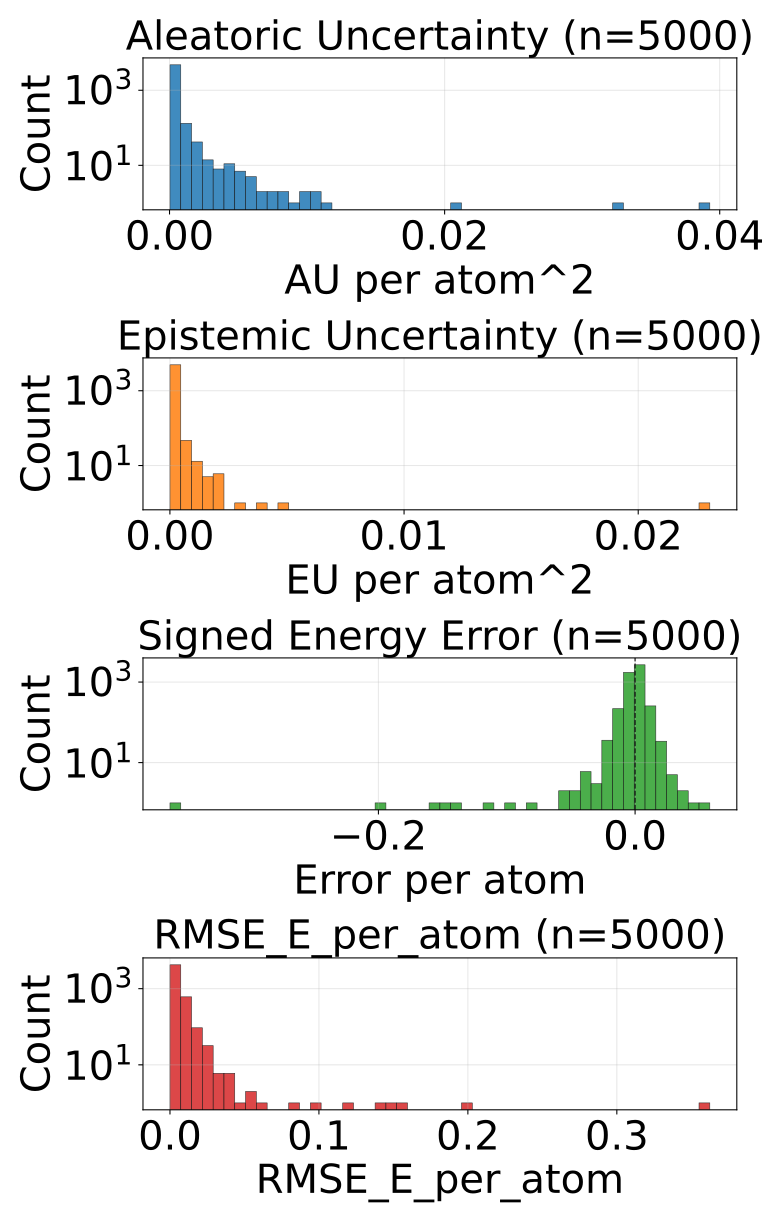

Data behind this chart, as committed beside it:
config_index, num_atoms, ref_energy, pred_energy, error, sq_error, rmse_e_atom, aleatoric_var, epistemic_var, total_var
0, 20.0, -525.5, -525.5, 0.00415, 1.722574234008789e-05, 0.00415, 0.002085, 0.0003127, 0.002398
1, 20.0, -525.8, -525.8, 0.002625, 6.888061761856079e-06, 0.002625, 0.0001276, 3.131274206680246e-05, 0.0001589
2, 20.0, -525.9, -525.9, 0.0002441, 5.960464477539063e-08, 0.0002441, 9.100873285206035e-05, 6.366334673657548e-06, 9.737506479723379e-05
3, 20.0, -525.8, -525.8, 0.004028, 1.6227364540100098e-05, 0.004028, 9.514492558082566e-05, 3.425776958465576e-05, 0.0001294
4, 20.0, -525.8, -525.8, -0.008667, 7.511675357818604e-05, 0.008667, 8.903893467504531e-05, 3.8523787225130945e-05, 0.0001276
5, 22.0, -613.4, -613.4, 0.003357, 1.126900315284729e-05, 0.003357, 6.989950634306297e-05, 1.3808533367409837e-05, 8.37080369819887e-05
6, 22.0, -613.1, -613.1, -0.005615, 3.153085708618164e-05, 0.005615, 0.0003369, 5.24755560036283e-05, 0.0003894
7, 22.0, -613.4, -613.4, 6.103515625e-05, 3.725290298461914e-09, 6.103515625e-05, 7.777147402521223e-05, 4.0118022297974676e-05, 0.0001179
8, 22.0, -613.4, -613.4, -0.0009155, 8.381903171539307e-07, 0.0009155, 6.979267345741391e-05, 1.901574432849884e-05, 8.880841778591275e-05
9, 22.0, -613.4, -613.4, -0.002258, 5.09992241859436e-06, 0.002258, 6.960750761209056e-05, 2.4525075787096284e-05, 9.413258521817625e-05
10, 24.0, -732.7, -732.7, 0.001282, 1.642853021621704e-06, 0.001282, 5.261800833977759e-05, 1.1372752851457335e-05, 6.399075937224552e-05
11, 24.0, -732.7, -732.7, 0.006775, 4.589930176734924e-05, 0.006775, 5.949487604084425e-05, 4.566013740259223e-05, 0.0001052
12, 21.0, -598.1, -598.1, -0.003784, 1.4320015907287598e-05, 0.003784, 8.877372602000833e-05, 6.657336052739993e-05, 0.0001553
13, 21.0, -598.3, -598.3, 0.00177, 3.1329691410064697e-06, 0.00177, 7.263675070134923e-05, 3.199521597707644e-05, 0.0001046
14, 22.0, -664.1, -664.1, 0.001831, 3.3527612686157227e-06, 0.001831, 7.400850154226646e-05, 7.353350611083442e-06, 8.136185351759195e-05
15, 22.0, -663.9, -663.9, -0.001587, 2.518296241760254e-06, 0.001587, 0.0001254, 2.513378785806708e-05, 0.0001505
16, 22.0, -664.1, -664.1, 0.001648, 2.7157366275787354e-06, 0.001648, 6.541775655932724e-05, 1.532863825559616e-05, 8.07463948149234e-05
17, 23.0, -724.1, -724.1, 0.003174, 1.0073184967041016e-05, 0.003174, 6.513459811685607e-05, 6.197932816576213e-05, 0.0001271
18, 24.0, -625, -625, 0.001099, 1.2069940567016602e-06, 0.001099, 5.566560503211804e-05, 1.881178468465805e-05, 7.447738607879728e-05
19, 24.0, -624.8, -624.8, -0.003479, 1.2103468179702759e-05, 0.003479, 0.0001297, 2.233833038189914e-05, 0.0001521
20, 24.0, -625, -625, 0.001709, 2.9206275939941406e-06, 0.001709, 7.338720024563372e-05, 1.3389066225499846e-05, 8.677626465214416e-05
21, 24.0, -625, -625, 0.0004883, 2.384185791015625e-07, 0.0004883, 8.518021058989689e-05, 4.7055818868102506e-05, 0.0001322
22, 24.0, -563.6, -563.6, -0.0008545, 7.301568984985352e-07, 0.0008545, 6.566084630321711e-05, 2.6575848096399568e-05, 9.223669621860608e-05
23, 24.0, -563.6, -563.6, 0.003174, 1.0073184967041016e-05, 0.003174, 0.0001128, 8.07445467216894e-05, 0.0001935
24, 24.0, -563.6, -563.6, -0.0007324, 5.364418029785156e-07, 0.0007324, 0.0001001, 5.4244697821559384e-05, 0.0001543
25, 25.0, -622.8, -622.8, 0.008911, 7.940828800201416e-05, 0.008911, 8.580317080486566e-05, 3.163069413858466e-05, 0.0001174
26, 25.0, -563.7, -563.8, -0.01031, 0.0001064, 0.01031, 0.0001918, 0.0001046, 0.0002964
27, 25.0, -563.8, -563.8, 0.005981, 3.577768802642822e-05, 0.005981, 0.0001493, 5.145724935573526e-05, 0.0002007
28, 26.0, -621, -621, 0.006165, 3.8001686334609985e-05, 0.006165, 7.591473695356399e-05, 2.445205973344855e-05, 0.0001004
29, 27.0, -673.5, -673.5, -0.005615, 3.153085708618164e-05, 0.005615, 0.000209, 7.415320578729734e-05, 0.0002832
30, 27.0, -673.7, -673.7, -0.003418, 1.1682510375976562e-05, 0.003418, 5.0924842071253806e-05, 2.232566475868225e-05, 7.325050682993606e-05
31, 27.0, -673.8, -673.8, 0.002686, 7.212162017822266e-06, 0.002686, 6.01335777901113e-05, 1.062210685631726e-05, 7.075568282743916e-05
32, 26.0, -577.9, -577.9, 0.007019, 4.9266964197158813e-05, 0.007019, 0.0003604, 0.0001189, 0.0004793
33, 26.0, -578.2, -578.2, -0.002197, 4.827976226806641e-06, 0.002197, 5.434724880615249e-05, 2.4584122002124786e-05, 7.893137080827728e-05
34, 26.0, -578.2, -578.2, 0.002808, 7.88271427154541e-06, 0.002808, 6.922923057572916e-05, 3.633946107584052e-05, 0.0001056
35, 26.0, -578.1, -578.1, -0.0003662, 1.341104507446289e-07, 0.0003662, 9.01980820344761e-05, 1.32070854306221e-05, 0.0001034
36, 27.0, -632.2, -632.2, 0.005859, 3.4332275390625e-05, 0.005859, 0.0001379, 3.0020066333236173e-05, 0.000168
37, 26.0, -521.5, -521.5, 0.002625, 6.888061761856079e-06, 0.002625, 7.530601578764617e-05, 1.7302856576861814e-05, 9.260886872652918e-05
38, 26.0, -521.6, -521.6, -0.001038, 1.0766088962554932e-06, 0.001038, 5.962105933576822e-05, 4.278868345863884e-06, 6.389992631739005e-05
39, 27.0, -577.7, -577.7, 0.004761, 2.2664666175842285e-05, 0.004761, 0.0001556, 3.1548552215099335e-05, 0.0001872
40, 28.0, -590.6, -590.6, 0.0003662, 1.341104507446289e-07, 0.0003662, 5.8727262512547895e-05, 1.9139983123750426e-05, 7.786724745528772e-05
41, 29.0, -640.7, -640.7, 0.002563, 6.571412086486816e-06, 0.002563, 5.640628660330549e-05, 6.390921953425277e-06, 6.279721128521487e-05
42, 26.0, -464.8, -464.8, -0.002441, 5.9604644775390625e-06, 0.002441, 0.0002626, 5.50547156308312e-05, 0.0003176
43, 28.0, -538, -538, -0.0006104, 3.725290298461914e-07, 0.0006104, 7.44387143640779e-05, 2.0274706912459806e-05, 9.471342491451651e-05
44, 28.0, -538.1, -538.1, 0.0007935, 6.295740604400635e-07, 0.0007935, 6.231798033695668e-05, 6.409548404917587e-06, 6.872753147035837e-05
45, 29.0, -590, -590, -0.001526, 2.3283064365386963e-06, 0.001526, 5.536601020139642e-05, 1.2680888175964355e-05, 6.804689473938197e-05
46, 34.0, -771.4, -771.4, 0.004517, 2.039968967437744e-05, 0.004517, 3.981502595706843e-05, 7.798150363669265e-06, 4.761317541124299e-05
47, 34.0, -771.4, -771.4, 0.0001831, 3.3527612686157227e-08, 0.0001831, 3.6700625059893355e-05, 2.9333867132663727e-05, 6.603449583053589e-05
48, 34.0, -771.3, -771.3, 0.005371, 2.8848648071289062e-05, 0.005371, 5.063891512691043e-05, 2.703871541598346e-05, 7.767762872390449e-05
49, 34.0, -771.3, -771.3, -0.0006714, 4.507601261138916e-07, 0.0006714, 4.5630778913619e-05, 1.550782508275006e-05, 6.113860581535846e-05
50, 26.0, -408.2, -408.2, -0.005646, 3.187451511621475e-05, 0.005646, 0.0001701, 1.2024538591504097e-05, 0.0001822
51, 26.0, -408.2, -408.2, -0.006226, 3.8757920265197754e-05, 0.006226, 0.0001354, 4.513324165600352e-05, 0.0001806
52, 28.0, -485.4, -485.4, -0.007935, 6.295740604400635e-05, 0.007935, 9.582319762557745e-05, 2.7577578293858096e-05, 0.0001234
53, 28.0, -485.4, -485.4, -0.009888, 9.776651859283447e-05, 0.009888, 8.687507215654477e-05, 2.1280162400216796e-05, 0.0001082
54, 29.0, -539.2, -539.2, -0.003296, 1.0862946510314941e-05, 0.003296, 6.651030707871541e-05, 2.4808012312860228e-05, 9.131831757258624e-05
55, 29.0, -539.2, -539.2, -0.005676, 3.2220035791397095e-05, 0.005676, 8.156124386005104e-05, 3.325939178466797e-05, 0.0001148
56, 29.0, -539.2, -539.2, -0.01135, 0.0001289, 0.01135, 6.083007247070782e-05, 4.065260145580396e-05, 0.0001015
57, 29.0, -539.2, -539.2, -0.01776, 0.0003155, 0.01776, 6.873536040075123e-05, 6.734226190019399e-05, 0.0001361
58, 31.0, -636.4, -636.4, 0.001099, 1.2069940567016602e-06, 0.001099, 6.31625807727687e-05, 8.089467883110046e-06, 7.125204865587875e-05
59, 31.0, -636.4, -636.4, -0.0007324, 5.364418029785156e-07, 0.0007324, 6.0507270973175764e-05, 1.879613773780875e-05, 7.930341234896332e-05
... 4,940 more rows
